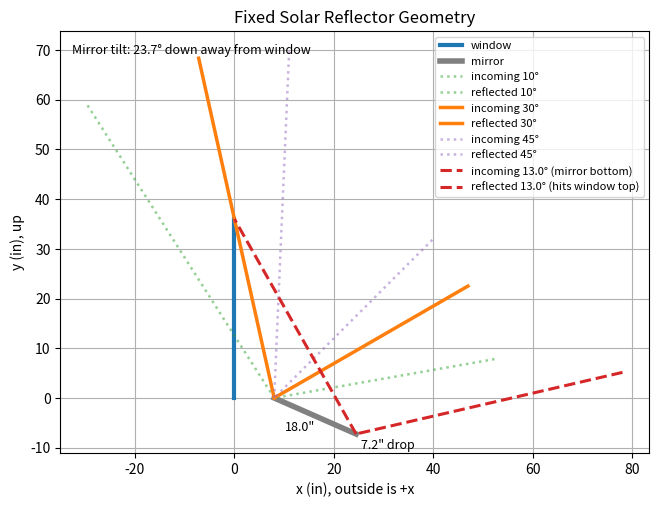

This chart was generated by the following Python code:
"""
The idea is that a fixed reflector can increase light selectively (winter and early morninge/late evening)
while also reducing required window area (windows being poor insulators).
See also: window awnings for reduced summer heat gain

This is mostly for south facing windows (in the northern hemisphere)
"""
import numpy as np, math
import matplotlib.pyplot as plt

# Geometry (I'm using inches, but math is same if all is in mm)
d = 8.0  # distance top of mirror from bottom of window, horizontally
window_h = 36.0  # window height, top to bottom
mirror_len = 18.0  # hypotenuse of mirror, mirror size

P_mirror_top = np.array([d, 0.0])
P_window_top = np.array([0.0, window_h])

# --- Solve mirror orientation ---
# I chose sun angle at 4 pm on August 31st, trying to set my "too hot above" boundary
# angles found here: https://gml.noaa.gov/grad/solcalc/azel.html
sun_ref_deg = 30.0
a = np.array([math.cos(math.radians(sun_ref_deg)),
              math.sin(math.radians(sun_ref_deg))])
b = P_window_top - P_mirror_top
b = b / np.linalg.norm(b)

n = a + b
n = n / np.linalg.norm(n)

t = np.array([-n[1], n[0]])
if t[0] < 0:
    t = -t

P_mirror_bottom = P_mirror_top + mirror_len * t
mirror_drop = abs(P_mirror_bottom[1] - P_mirror_top[1])

def reflected_ray(theta_deg):
    s_in = np.array([-math.cos(math.radians(theta_deg)),
                     -math.sin(math.radians(theta_deg))])
    s_in = s_in / np.linalg.norm(s_in)
    r_out = s_in - 2*np.dot(s_in, n)*n
    return s_in, r_out

def y_at_window(theta_deg, P):
    s_in, r_out = reflected_ray(theta_deg)
    tau = -P[0] / r_out[0]
    return P[1] + tau * r_out[1]

# Find bottom-edge threshold angle
thetas = np.linspace(0.1, 89.0, 3000)
vals = [y_at_window(th, P_mirror_bottom) - window_h for th in thetas]
idx = np.where(np.sign(vals[:-1]) * np.sign(vals[1:]) < 0)[0]
lo, hi = thetas[idx[0]], thetas[idx[0]+1]
for _ in range(80):
    mid = 0.5*(lo+hi)
    if (y_at_window(lo, P_mirror_bottom)-window_h)*(y_at_window(mid, P_mirror_bottom)-window_h) <= 0:
        hi = mid
    else:
        lo = mid
theta_bottom_hit = 0.5*(lo+hi)

# Plot
fig, ax = plt.subplots(figsize=(7.6,5.6))

# Window & mirror
ax.plot([0,0],[0,window_h], color="tab:blue", linewidth=3, label="window")
ax.plot([P_mirror_top[0], P_mirror_bottom[0]],
        [P_mirror_top[1], P_mirror_bottom[1]],
        color="gray", linewidth=4, label="mirror")

# Angles and colors
angles = [10, 30, 45]
colors = {10:"tab:green", 30:"tab:orange", 45:"tab:purple"}

for ang in angles:
    s_in, r_out = reflected_ray(ang)
    P_in_start = P_mirror_top - 45*s_in
    P_out_end = P_mirror_top + 70*r_out

    if ang == 30:
        ls, lw, aalpha = "-", 2.5, 1.0
    else:
        ls, lw, aalpha = "dotted", 1.8, 0.5

    ax.plot([P_in_start[0], P_mirror_top[0]],
            [P_in_start[1], P_mirror_top[1]],
            color=colors[ang], linewidth=lw, linestyle=ls, alpha=aalpha,
            label=f"incoming {ang}°")
    ax.plot([P_mirror_top[0], P_out_end[0]],
            [P_mirror_top[1], P_out_end[1]],
            color=colors[ang], linewidth=lw, linestyle=ls, alpha=aalpha,
            label=f"reflected {ang}°")

# Bottom-edge threshold rays
s_in, r_out = reflected_ray(theta_bottom_hit)
P_in_start = P_mirror_bottom - 55*s_in
tau = -P_mirror_bottom[0]/r_out[0]
P_hit = P_mirror_bottom + tau*r_out

ax.plot([P_in_start[0], P_mirror_bottom[0]],
        [P_in_start[1], P_mirror_bottom[1]],
        color="tab:red", linestyle="--", linewidth=2.2,
        label=f"incoming {theta_bottom_hit:.1f}° (mirror bottom)")
ax.plot([P_mirror_bottom[0], P_hit[0]],
        [P_mirror_bottom[1], P_hit[1]],
        color="tab:red", linestyle="--", linewidth=2.2,
        label=f"reflected {theta_bottom_hit:.1f}° (hits window top)")

# Annotations
tilt_down = -math.degrees(math.atan2(t[1], t[0]))
ax.text(0.02, 0.97,
        f"Mirror tilt: {tilt_down:.1f}° down away from window",
        transform=ax.transAxes, va="top", fontsize=9)

mid_mirror = 0.5*(P_mirror_top + P_mirror_bottom)
ax.text(mid_mirror[0]-6, mid_mirror[1]-3,
        f"{mirror_len:.1f}\"",
        fontsize=9, color="black")

ax.text(P_mirror_bottom[0]+1, P_mirror_bottom[1]-3,
        f"{mirror_drop:.1f}\" drop",
        fontsize=9)

ax.set_aspect('equal', 'box')
ax.set_xlabel("x (in), outside is +x")
ax.set_ylabel("y (in), up")
ax.set_title("Fixed Solar Reflector Geometry")
ax.grid(True)
ax.legend(loc="upper right", fontsize=8)

# plt.show()
plt.savefig("solar_reflector.png", dpi=300, bbox_inches="tight")

print(f"Mirror tilt = {tilt_down:.3f}°")
print(f"Mirror bottom drop = {mirror_drop:.3f} in")
print(f"Bottom-edge → window-top solar elevation = {theta_bottom_hit:.3f}°")
